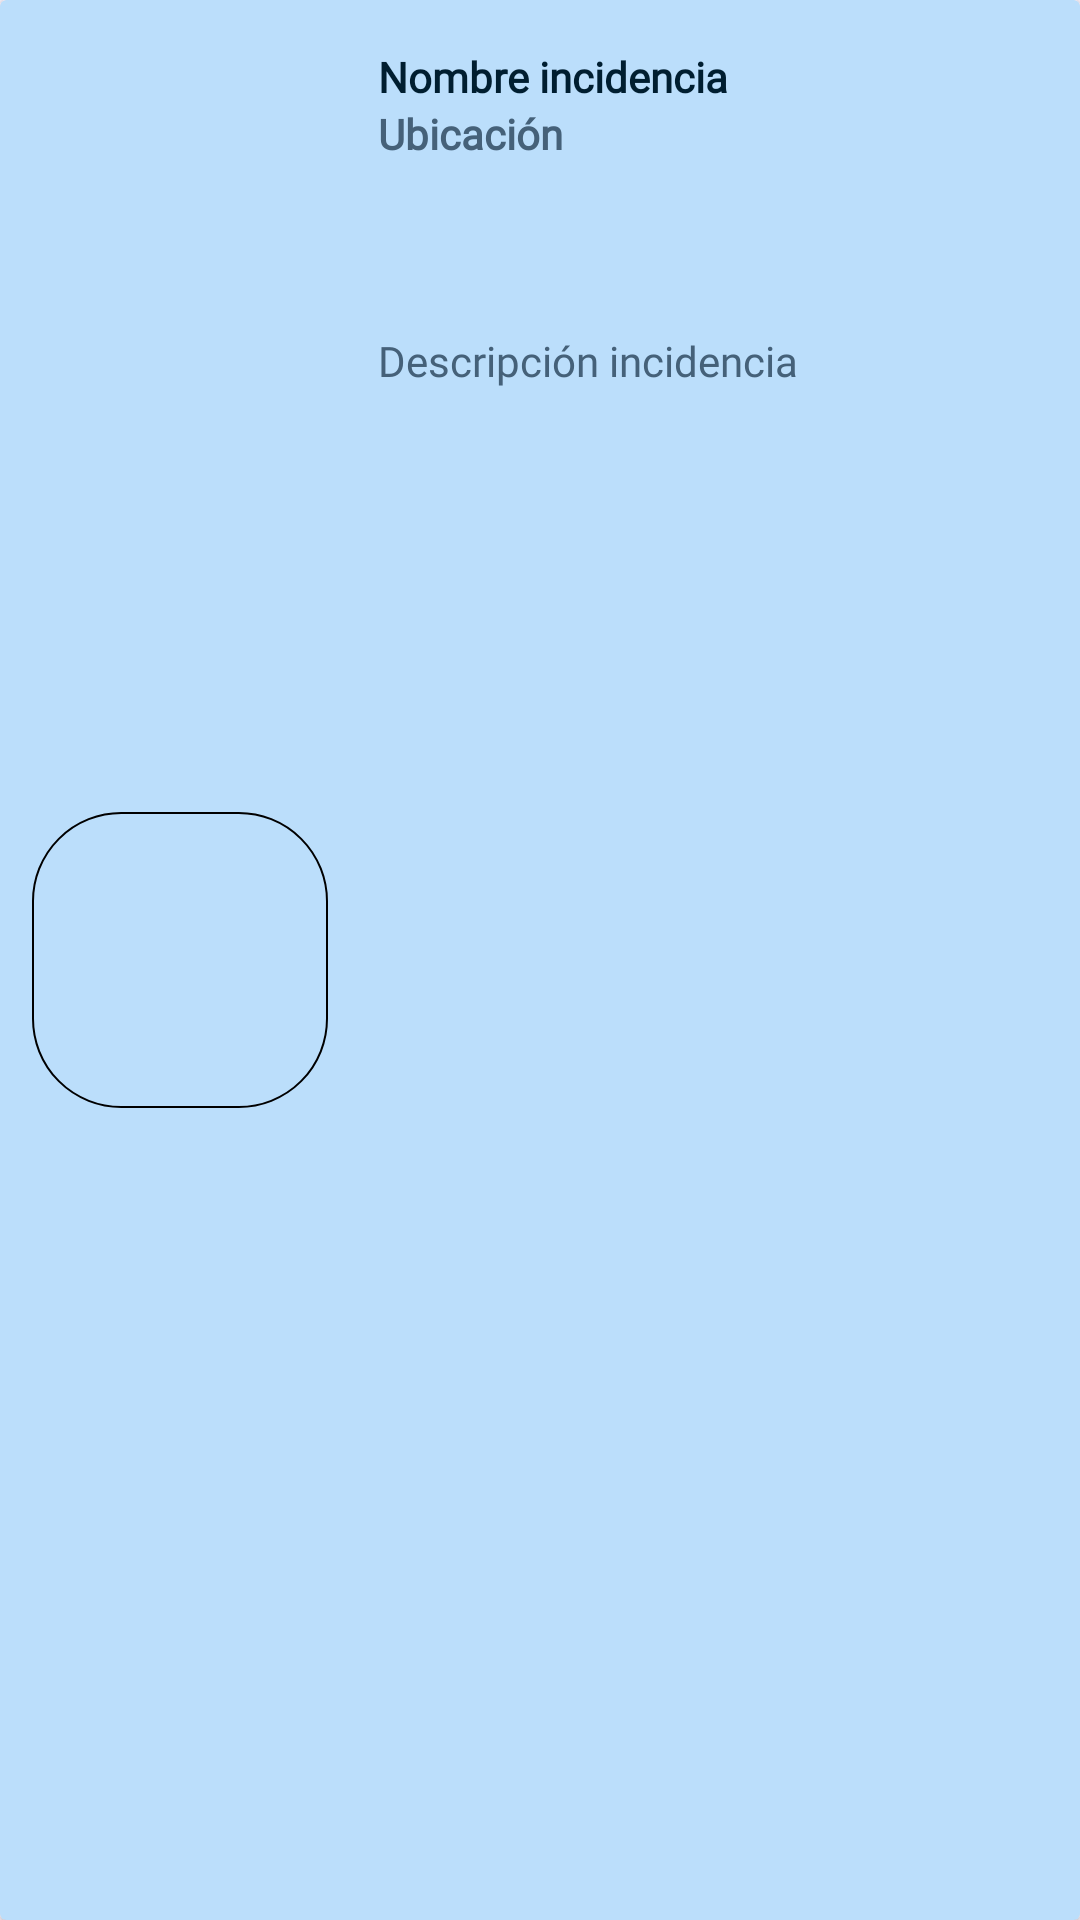

The Android layout XML behind this screen, and the referenced resources:
<!-- AndroidManifest.xml: application theme Theme.ProyectoInnovacionPDM2024GT1Grupo1Tema1 -->
<!-- res/layout/cardview_inicio.xml -->
<?xml version="1.0" encoding="utf-8"?>
<androidx.cardview.widget.CardView xmlns:android="http://schemas.android.com/apk/res/android"
    android:layout_width="match_parent"
    xmlns:app="http://schemas.android.com/apk/res-auto"
    android:layout_height="wrap_content"
    xmlns:card_view="http://schemas.android.com/tools"
    android:layout_margin="12dp"
    android:backgroundTint="@color/azul_fondo_punteado"
    card_view:cardCornerRadius="20dp"
    card_view:contentPadding="4dp"
    android:id="@+id/cardview_incidencias_reportadas_inicio">

    <androidx.constraintlayout.widget.ConstraintLayout
        android:layout_width="match_parent"
        android:layout_height="match_parent">

        <com.google.android.material.imageview.ShapeableImageView
            android:id="@+id/imgv_imagen_incidencia_reportada_inicio"
            android:layout_width="100dp"
            android:layout_height="100dp"
            android:layout_margin="10dp"
            android:adjustViewBounds="true"
            android:padding="1dp"
            android:scaleType="fitCenter"
            android:src="@drawable/ic_launcher_foreground"
            app:layout_constraintBottom_toBottomOf="parent"

            app:layout_constraintStart_toStartOf="parent"
            app:layout_constraintTop_toTopOf="parent"
            app:shapeAppearanceOverlay="@style/ImagenCircular2"
            app:strokeColor="@color/black"
            app:strokeWidth="0.5dp" />

        <TextView
            android:id="@+id/txt_nombre_incidencia_inicio"
            android:layout_width="wrap_content"
            android:layout_height="wrap_content"
            android:layout_marginStart="16dp"
            android:layout_marginTop="16dp"
            android:fontFamily="@font/montserrat"
            android:text="@string/name_incidence"
            android:textColor="@color/azul_oscuro_boton"
            android:textSize="14sp"
            android:textStyle="bold"
            app:layout_constraintHorizontal_bias="0.0"
            app:layout_constraintStart_toEndOf="@id/imgv_imagen_incidencia_reportada_inicio"
            app:layout_constraintTop_toTopOf="parent"
            app:layout_constraintEnd_toEndOf="parent"/>



        <TextView
            android:id="@+id/txt_ubicacion_incidencia_inicio"
            android:layout_width="wrap_content"
            android:layout_height="wrap_content"
            android:fontFamily="@font/roboto"
            android:text="@string/location"
            android:textColor="@color/azul_hint"
            android:textSize="14sp"
            android:textStyle="bold"
            android:layout_marginStart="16dp"
            app:layout_constraintTop_toBottomOf="@id/txt_nombre_incidencia_inicio"
            app:layout_constraintStart_toEndOf="@id/imgv_imagen_incidencia_reportada_inicio"
            app:layout_constraintEnd_toEndOf="parent"
            app:layout_constraintHorizontal_bias="0.0"/>

        <TextView
            android:id="@+id/txt_descripcion_incidencia_inicio"
            android:layout_width="wrap_content"
            android:layout_height="wrap_content"
            android:text="@string/description_incidence"
            android:fontFamily="@font/roboto"
            android:textColor="@color/azul_hint"
            android:textSize="14sp"
            android:layout_marginStart="16dp"
            app:layout_constraintEnd_toEndOf="parent"
            app:layout_constraintStart_toEndOf="@id/imgv_imagen_incidencia_reportada_inicio"
            app:layout_constraintTop_toBottomOf="@id/txt_ubicacion_incidencia_inicio"
            app:layout_constraintHorizontal_bias="0.0"
            app:layout_constraintVertical_bias="0.1"
            app:layout_constraintBottom_toBottomOf="parent"/>


    </androidx.constraintlayout.widget.ConstraintLayout>

</androidx.cardview.widget.CardView>
<!-- resources referenced by this layout -->
<resources>
  <color name="azul_fondo_punteado">#BBDEFB</color>
  <color name="azul_hint">#456179</color>
  <color name="azul_oscuro_boton">#001E30</color>
  <color name="black">#FF000000</color>
  <string name="description_incidence">Descripción incidencia</string>
  <string name="location">Ubicación</string>
  <string name="name_incidence">Nombre incidencia</string>
  <style name="ImagenCircular2">
          <item name="cornerSize">30%</item>
      </style>
  <style name="Theme.ProyectoInnovacionPDM2024GT1Grupo1Tema1" parent="Base.Theme.ProyectoInnovacionPDM2024GT1Grupo1Tema1" />
  <style name="Base.Theme.ProyectoInnovacionPDM2024GT1Grupo1Tema1" parent="Theme.Material3.DayNight.NoActionBar">
          
          
      </style>
</resources>
